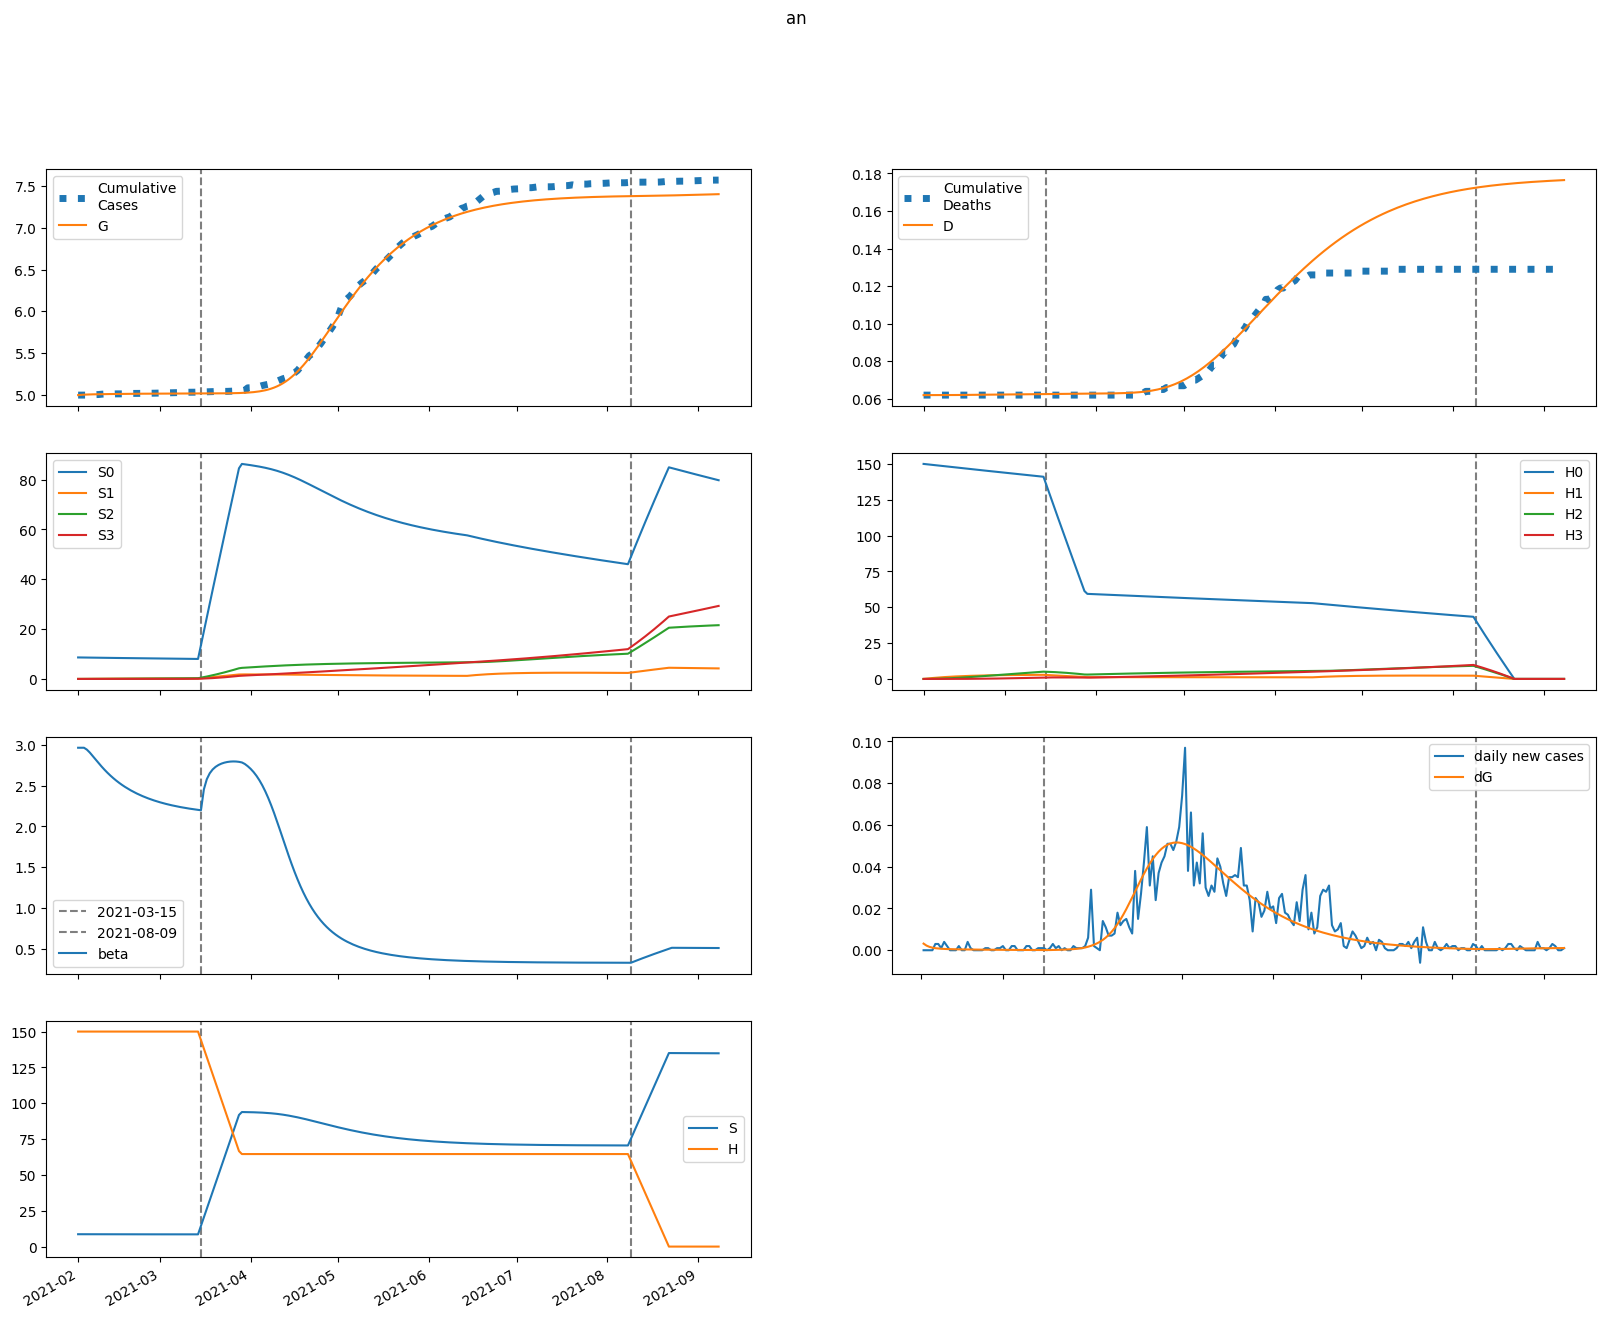

Source data for this figure (header and first rows):
series, 2021-02-01, 2021-02-02, 2021-02-03, 2021-02-04, 2021-02-05, 2021-02-06, 2021-02-07, 2021-02-08, 2021-02-09, 2021-02-10, 2021-02-11, 2021-02-12, 2021-02-13, 2021-02-14, 2021-02-15, 2021-02-16, 2021-02-17, 2021-02-18, 2021-02-19, 2021-02-20, 2021-02-21, 2021-02-22, 2021-02-23
S, 8631, 8631, 8629, 8625, 8621, 8617, 8613, 8608, 8604, 8600, 8596, 8592, 8589, 8585, 8582, 8579, 8576, 8574, 8571, 8568, 8566, 8564, 8562
E, 104.7, 73.32, 53.44, 40.74, 32.5, 27.03, 23.29, 20.64, 18.67, 17.14, 15.91, 14.87, 13.97, 13.16, 12.43, 11.75, 11.12, 10.53, 9.972, 9.447, 8.951, 8.482, 8.037
I, 0.0, 3.173, 5.138, 6.341, 7.062, 7.475, 7.689, 7.772, 7.768, 7.705, 7.6, 7.467, 7.313, 7.144, 6.964, 6.777, 6.584, 6.388, 6.189, 5.99, 5.791, 5.594, 5.398
A, 0.0, 28.24, 44.78, 54.07, 58.88, 60.91, 61.24, 60.52, 59.17, 57.44, 55.5, 53.45, 51.35, 49.25, 47.17, 45.13, 43.14, 41.21, 39.34, 37.53, 35.79, 34.11, 32.5
IH, 0.0, 0.0, 0.13, 0.3332, 0.5741, 0.8309, 1.09, 1.343, 1.585, 1.814, 2.027, 2.223, 2.403, 2.566, 2.713, 2.844, 2.961, 3.062, 3.15, 3.225, 3.287, 3.338, 3.378
IN, 0.0, 0.0, 0.1269, 0.3212, 0.5465, 0.7808, 1.011, 1.229, 1.432, 1.616, 1.782, 1.929, 2.057, 2.168, 2.263, 2.342, 2.406, 2.457, 2.496, 2.523, 2.54, 2.548, 2.547
D, 62.0, 62.0, 62.0, 62, 62, 62.01, 62.01, 62.02, 62.02, 62.03, 62.04, 62.05, 62.06, 62.08, 62.09, 62.11, 62.12, 62.14, 62.15, 62.17, 62.19, 62.21, 62.22
R, 0.0, 0.0, 3.226, 8.36, 14.58, 21.39, 28.46, 35.6, 42.7, 49.66, 56.46, 63.07, 69.46, 75.63, 81.58, 87.31, 92.82, 98.11, 103.2, 108.1, 112.7, 117.2, 121.5
G, 4994, 4997, 4999, 5001, 5002, 5003, 5004, 5005, 5005, 5006, 5006, 5007, 5007, 5008, 5008, 5009, 5009, 5009, 5010, 5010, 5010, 5010, 5011
H, 150037, 150037, 150037, 150037, 150037, 150037, 150037, 150037, 150037, 150037, 150037, 150037, 150037, 150037, 150037, 150037, 150037, 150037, 150037, 150037, 150037, 150037, 150037
S0, 8631, 8618, 8603, 8587, 8570, 8553, 8535, 8518, 8501, 8485, 8468, 8452, 8435, 8419, 8404, 8388, 8373, 8357, 8342, 8327, 8313, 8298, 8283
E0, 104.7, 73.32, 53.44, 40.73, 32.48, 26.99, 23.23, 20.56, 18.58, 17.04, 15.79, 14.74, 13.83, 13.02, 12.28, 11.59, 10.96, 10.37, 9.813, 9.289, 8.793, 8.325, 7.883
I0, 0.0, 3.173, 5.138, 6.341, 7.062, 7.474, 7.687, 7.768, 7.762, 7.696, 7.589, 7.453, 7.296, 7.125, 6.942, 6.752, 6.556, 6.358, 6.157, 5.956, 5.755, 5.555, 5.358
A0, 0.0, 28.24, 44.78, 54.07, 58.87, 60.9, 61.22, 60.49, 59.12, 57.37, 55.41, 53.34, 51.22, 49.09, 46.99, 44.93, 42.93, 40.98, 39.09, 37.27, 35.51, 33.83, 32.21
IH0, 0.0, 0.0, 0.13, 0.3332, 0.5741, 0.8309, 1.09, 1.343, 1.585, 1.813, 2.026, 2.222, 2.401, 2.564, 2.71, 2.841, 2.956, 3.057, 3.144, 3.218, 3.279, 3.329, 3.367
IN0, 0.0, 0.0, 0.1269, 0.3212, 0.5465, 0.7808, 1.011, 1.229, 1.431, 1.616, 1.781, 1.927, 2.056, 2.166, 2.26, 2.338, 2.402, 2.452, 2.49, 2.517, 2.533, 2.54, 2.538
D0, 62.0, 62.0, 62.0, 62, 62, 62.01, 62.01, 62.02, 62.02, 62.03, 62.04, 62.05, 62.06, 62.08, 62.09, 62.11, 62.12, 62.14, 62.15, 62.17, 62.19, 62.21, 62.22
R0, 0.0, 0.0, 3.226, 8.36, 14.58, 21.39, 28.46, 35.6, 42.69, 49.65, 56.44, 63.03, 69.41, 75.57, 81.5, 87.21, 92.7, 97.97, 103, 107.9, 112.5, 117, 121.2
G0, 4994, 4997, 4999, 5001, 5002, 5003, 5004, 5005, 5005, 5006, 5006, 5007, 5007, 5008, 5008, 5009, 5009, 5009, 5010, 5010, 5010, 5010, 5011
H0, 150037, 149812, 149587, 149363, 149139, 148915, 148692, 148469, 148246, 148024, 147801, 147580, 147358, 147137, 146917, 146696, 146476, 146257, 146037, 145818, 145599, 145381, 145163
S1, 0.0, 12.95, 24.94, 36.05, 46.33, 55.85, 64.66, 72.81, 80.34, 87.32, 93.76, 99.72, 105.2, 110.3, 115, 119.4, 123.4, 127.1, 130.5, 133.7, 136.6, 139.3, 141.7
E1, 0.0, 0.0, 0.003169, 0.01185, 0.02493, 0.04045, 0.05663, 0.07218, 0.08629, 0.09852, 0.1087, 0.1169, 0.1233, 0.1279, 0.131, 0.1328, 0.1334, 0.1331, 0.132, 0.1303, 0.128, 0.1252, 0.1221
I1, 0.0, 0.0, 0.0, 9.602125543760821e-05, 0.0004472, 0.001166, 0.002297, 0.003827, 0.005705, 0.007857, 0.01021, 0.01267, 0.01519, 0.0177, 0.02014, 0.02248, 0.02468, 0.02672, 0.02859, 0.03028, 0.03178, 0.03308, 0.0342
A1, 0.0, 0.0, 0.0, 0.0008544, 0.00395, 0.01022, 0.01996, 0.03295, 0.04864, 0.06635, 0.08533, 0.1049, 0.1244, 0.1435, 0.1615, 0.1784, 0.1938, 0.2076, 0.2198, 0.2303, 0.2391, 0.2463, 0.2519
IH1, 0.0, 0.0, 0.0, 0.0, 3.934839638698609e-06, 2.2035231995264208e-05, 6.857429586046556e-05, 0.0001588, 0.0003066, 0.000523, 0.0008153, 0.001187, 0.001639, 0.002169, 0.002771, 0.003439, 0.004164, 0.004939, 0.005754, 0.006599, 0.007465, 0.008344, 0.009225
IN1, 0.0, 0.0, 0.0, 0.0, 3.840850217504329e-06, 2.1388142811564213e-05, 6.615002626502917e-05, 0.0001522, 0.0002919, 0.0004943, 0.000765, 0.001106, 0.001515, 0.001989, 0.002522, 0.003105, 0.00373, 0.004388, 0.00507, 0.005766, 0.006469, 0.007169, 0.00786
D1, 0.0, 0.0, 0.0, 0.0, 0.0, 2.1317641915302526e-08, 1.4069714103791964e-07, 5.122096848708114e-07, 1.3726752936471478e-06, 3.033994791652463e-06, 5.867446868906906e-06, 1.0284362464402898e-05, 1.6716333661571846e-05, 2.5596924821890913e-05, 3.734593659085377e-05, 5.2356641568472324e-05, 7.098601137956096e-05, 9.354772507688535e-05, 0.0001203, 0.0001515, 0.0001872, 0.0002277, 0.0002729
R1, 0.0, 0.0, 0.0, 0.0, 9.762599989603267e-05, 0.0005495, 0.00172, 0.00401, 0.007796, 0.0134, 0.02105, 0.03091, 0.04305, 0.05749, 0.07417, 0.09299, 0.1138, 0.1365, 0.1609, 0.1867, 0.2139, 0.2422, 0.2714
G1, 0.0, 0.0, 0.0, 9.602125543760821e-05, 0.0004549, 0.00121, 0.002436, 0.004152, 0.006339, 0.008953, 0.01194, 0.01523, 0.01878, 0.02251, 0.02639, 0.03036, 0.03438, 0.03842, 0.04246, 0.04646, 0.0504, 0.05428, 0.05808
H1, 0.0, 225.1, 433.7, 627.1, 806.4, 972.5, 1126, 1269, 1401, 1523, 1637, 1741, 1838, 1928, 2011, 2088, 2159, 2224, 2285, 2341, 2392, 2440, 2483
S2, 0.0, 0.0, 0.9245, 2.694, 5.236, 8.48, 12.37, 16.83, 21.83, 27.3, 33.2, 39.5, 46.14, 53.1, 60.34, 67.83, 75.54, 83.44, 91.51, 99.73, 108.1, 116.5, 125.1
E2, 0.0, 0.0, 0.0, 0.0001249, 0.0005225, 0.001275, 0.002398, 0.003856, 0.005593, 0.007539, 0.009629, 0.0118, 0.014, 0.01618, 0.01831, 0.02036, 0.02231, 0.02413, 0.02581, 0.02736, 0.02875, 0.03, 0.0311
I2, 0.0, 0.0, 0.0, 0.0, 3.7840218519898e-06, 1.931013572729648e-05, 5.639104108416295e-05, 0.0001245, 0.0002312, 0.000382, 0.0005795, 0.0008243, 0.001115, 0.001449, 0.001822, 0.002229, 0.002666, 0.003126, 0.003604, 0.004094, 0.004591, 0.005091, 0.005588
A2, 0.0, 0.0, 0.0, 0.0, 3.367005027342397e-05, 0.0001707, 0.0004951, 0.001085, 0.002001, 0.00328, 0.004938, 0.00697, 0.009355, 0.01206, 0.01505, 0.01826, 0.02167, 0.02521, 0.02883, 0.03249, 0.03616, 0.03978, 0.04332
IH2, 0.0, 0.0, 0.0, 0.0, 0.0, 1.5506482506455002e-07, 9.375679451868418e-07, 3.1951767681145772e-06, 8.114497554506409e-06, 1.7129448264846176e-05, 3.180930295592761e-05, 5.374944539838899e-05, 8.447716950138242e-05, 0.0001254, 0.0001776, 0.0002422, 0.0003198, 0.0004109, 0.0005157, 0.0006341, 0.0007658, 0.0009105, 0.001067
IN2, 0.0, 0.0, 0.0, 0.0, 0.0, 1.51360874079592e-07, 9.104144065097929e-07, 3.085746266063806e-06, 7.792434608966294e-06, 1.6354358823807113e-05, 3.0190205085528113e-05, 5.0705967660620174e-05, 7.920556598530192e-05, 0.0001168, 0.0001645, 0.0002229, 0.0002924, 0.0003732, 0.0004653, 0.0005684, 0.000682, 0.0008055, 0.0009381
D2, 0.0, 0.0, 0.0, 0.0, 0.0, 0.0, 8.400892330845762e-10, 5.919518018489768e-09, 2.3229914490272738e-08, 6.719154166519287e-08, 1.5999314931532372e-07, 3.323252879165579e-07, 6.235217623243236e-07, 1.0811907437327736e-06, 1.7604437710903007e-06, 2.7228336368123635e-06, 4.0351024525792805e-06, 5.767826209824469e-06, 7.994025960342527e-06, 1.0787800429179033e-05, 1.4223021344147047e-05, 1.8372121290320953e-05, 2.3304994417372264e-05
R2, 0.0, 0.0, 0.0, 0.0, 0.0, 3.847261892643958e-06, 2.3373376467660764e-05, 8.00684089778515e-05, 0.0002045, 0.0004342, 0.0008112, 0.00138, 0.002183, 0.003264, 0.004658, 0.006401, 0.00852, 0.01104, 0.01397, 0.01733, 0.02113, 0.02536, 0.03002
G2, 0.0, 0.0, 0.0, 0.0, 3.7840218519898e-06, 1.9616561426440622e-05, 5.826117916982347e-05, 0.0001309, 0.0002477, 0.0004172, 0.0006456, 0.0009374, 0.001295, 0.001719, 0.00221, 0.002764, 0.003381, 0.004057, 0.004788, 0.00557, 0.006399, 0.007271, 0.00818
H2, 0.0, 0.0, 16.08, 46.86, 91.1, 147.6, 215.3, 293.2, 380.4, 475.9, 579, 689, 805.2, 926.9, 1054, 1185, 1320, 1458, 1600, 1744, 1890, 2039, 2189
S3, 0.0, 0.0, 0.0, 0.011, 0.04307, 0.1054, 0.2063, 0.3535, 0.5538, 0.8135, 1.138, 1.534, 2.004, 2.553, 3.184, 3.902, 4.71, 5.608, 6.601, 7.69, 8.877, 10.16, 11.55
E3, 0.0, 0.0, 0.0, 0.0, 1.0154917957291633e-06, 4.986963200409986e-06, 1.4176697873218122e-05, 3.068653991769888e-05, 5.6198704658110406e-05, 9.18860399113397e-05, 0.0001384, 0.000196, 0.0002646, 0.0003436, 0.0004324, 0.0005301, 0.0006358, 0.0007483, 0.0008666, 0.0009895, 0.001116, 0.001244, 0.001374
I3, 0.0, 0.0, 0.0, 0.0, 0.0, 3.0769316856895584e-08, 1.7938222301702957e-07, 5.944088238790988e-07, 1.4760738914157219e-06, 3.059359212134347e-06, 5.5957552113057434e-06, 9.336751692478865e-06, 1.4520338681953915e-05, 2.1360763842691466e-05, 3.0041305650827567e-05, 4.0709639055890684e-05, 5.3475339147404786e-05, 6.840910152632003e-05, 8.554331194237048e-05, 0.0001049, 0.0001264, 0.0001499, 0.0001755
A3, 0.0, 0.0, 0.0, 0.0, 0.0, 2.737839489235007e-07, 1.587021830157029e-06, 5.227823474314197e-06, 1.2903787022940062e-05, 2.658093171419763e-05, 4.83168405802628e-05, 8.011519463811857e-05, 0.0001238, 0.000181, 0.0002529, 0.0003406, 0.0004446, 0.0005652, 0.0007024, 0.0008558, 0.001025, 0.001208, 0.001406
IH3, 0.0, 0.0, 0.0, 0.0, 0.0, 0.0, 1.2608909045441432e-09, 8.540178934509573e-09, 3.241349245766114e-08, 9.10610052120046e-08, 2.1125998880862253e-07, 4.2857321559588577e-07, 7.868501345726109e-07, 1.3372031884102026e-06, 2.1366225209921944e-06, 3.2463731883763957e-06, 4.730293458566674e-06, 6.6530874288186e-06, 9.078682631674154e-06, 1.2068704231329244e-05, 1.5681101689467855e-05, 1.996895098675219e-05, 2.4979445170833203e-05
IN3, 0.0, 0.0, 0.0, 0.0, 0.0, 0.0, 1.2307726742758233e-09, 8.297492259183467e-09, 3.134190401838636e-08, 8.762011702816015e-08, 2.02265310089856e-07, 4.082532225393689e-07, 7.457103187735971e-07, 1.2607430149808108e-06, 2.0039604790753657e-06, 3.0288386649652285e-06, 4.390043285591167e-06, 6.1418008671000194e-06, 8.336382310995883e-06, 1.1022743010314449e-05, 1.4245347193257102e-05, 1.8043191227604003e-05, 2.24490305300512e-05
D3, 0.0, 0.0, 0.0, 0.0, 0.0, 0.0, 0.0, 6.831084177606754e-12, 5.309891034972936e-11, 2.2870434510267159e-10, 7.220423410061176e-10, 1.866578130511004e-09, 4.188444123399217e-09, 8.451334342573234e-09, 1.5695852888685438e-08, 2.7271357354668406e-08, 4.4859118866630685e-08, 7.048626288345095e-08, 1.065304599693742e-07, 1.5571571862675504e-07, 2.2109991183628154e-07, 3.0605486333313105e-07, 4.142399447207429e-07
R3, 0.0, 0.0, 0.0, 0.0, 0.0, 0.0, 3.128354561271198e-08, 2.1279573349825644e-07, 8.113163219317233e-07, 2.29017918286334e-06, 5.3398185578020805e-06, 1.0889367849096598e-05, 2.0101643592770043e-05, 3.435502172887309e-05, 5.521582437810878e-05, 8.440446088727416e-05, 0.0001238, 0.0001752, 0.0002407, 0.0003221, 0.0004215, 0.0005406, 0.0006814
G3, 0.0, 0.0, 0.0, 0.0, 0.0, 3.0769316856895584e-08, 1.8187388659584955e-07, 6.1142665174873e-07, 1.5412262561773167e-06, 3.2440423280007844e-06, 6.028181686534226e-06, 1.022231593221634e-05, 1.616198224073619e-05, 2.417824758064389e-05, 3.4588559260829685e-05, 4.768960274192397e-05, 6.375192217062488e-05, 8.301605546867132e-05, 0.0001057, 0.0001319, 0.0001619, 0.0001957, 0.0002334
H3, 0.0, 0.0, 0.0, 0.1914, 0.7493, 1.834, 3.591, 6.154, 9.645, 14.17, 19.84, 26.73, 34.93, 44.52, 55.56, 68.1, 82.2, 97.91, 115.3, 134.3, 155.1, 177.6, 201.9
beta, 2.966, 2.966, 2.966, 2.943, 2.907, 2.865, 2.821, 2.778, 2.737, 2.697, 2.66, 2.626, 2.594, 2.564, 2.536, 2.51, 2.486, 2.464, 2.443, 2.423, 2.405, 2.388, 2.373
